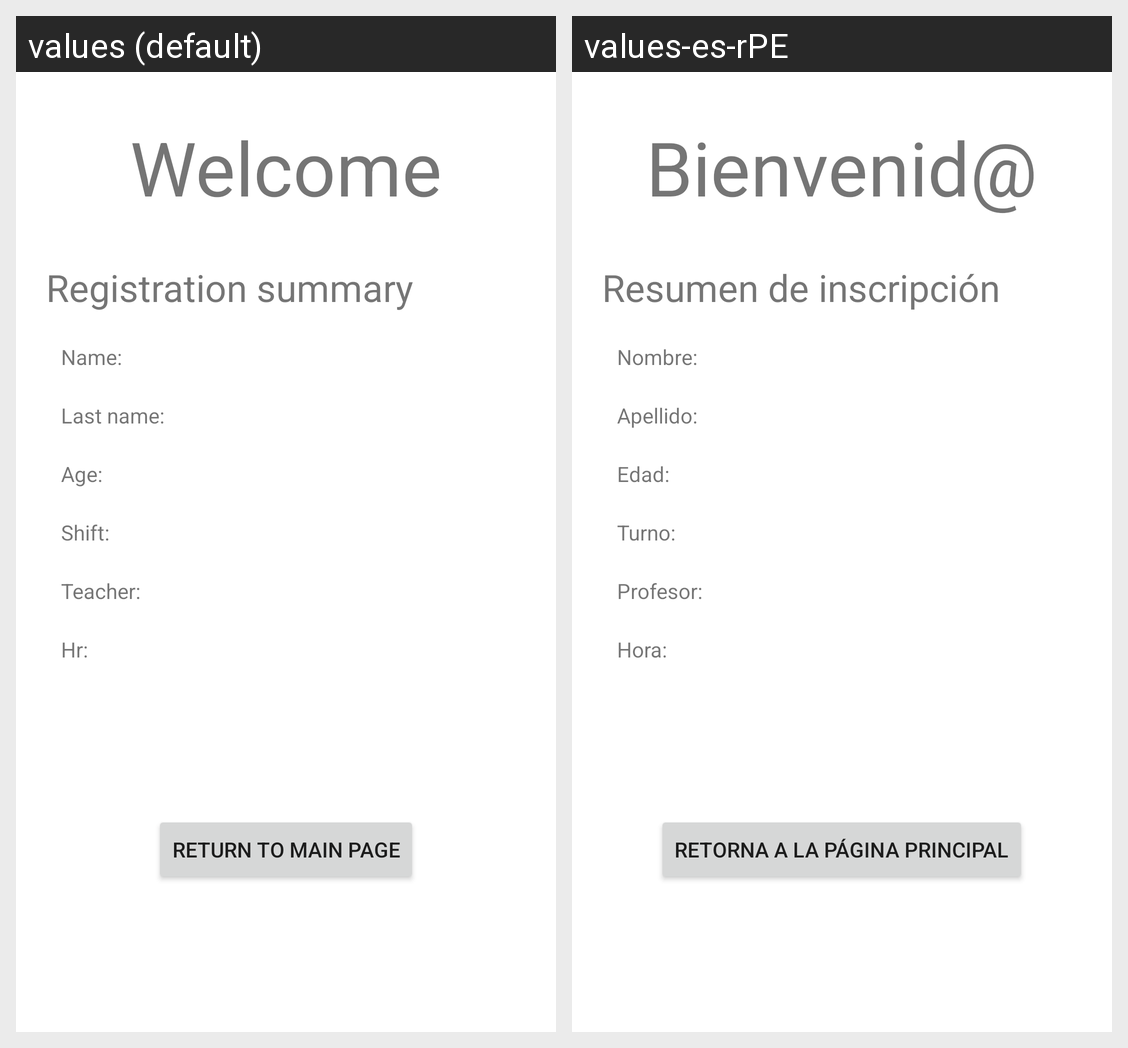

The Android screen above is rendered under two locales of the same app. Produce the string resources it draws, with the default and per-locale values.
Android screen res/layout/activity_inscription_sum.xml rendered under 2 locales, left to right: values (default), values-es-rPE. Device: Nexus 5 (rendered at 1080×1920; each locale shown at half size, 540×960, under a caption strip naming it); theme Theme.JudoClub.
Strings drawn on this screen, with the default value and each locale's value (text and hints the layout hard-codes, and strings that could not be matched under every locale, appear in the picture but are not listed):

welcome_messaje
  values: Welcome
  values-es-rPE: Bienvenid@

register_summary
  values: Registration summary
  values-es-rPE: Resumen de inscripción

name
  values: Name:
  values-es-rPE: Nombre:

last_name
  values: Last name:
  values-es-rPE: Apellido:

age
  values: Age:
  values-es-rPE: Edad:

shift
  values: Shift:
  values-es-rPE: Turno:

teacher
  values: Teacher:
  values-es-rPE: Profesor:

hora
  values: Hr:
  values-es-rPE: Hora:

return_to_main
  values: Return to main page
  values-es-rPE: Retorna a la página principal
